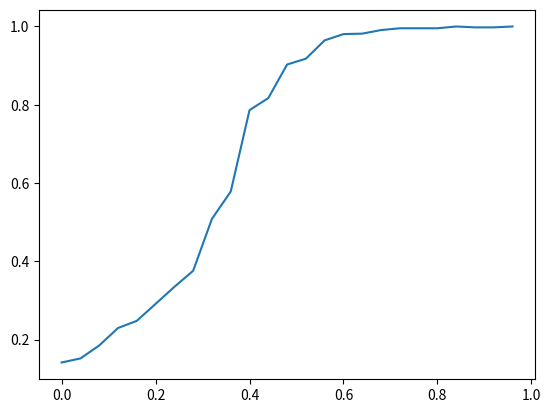

This figure's Python source:
import numpy as np
import matplotlib.pyplot as plt

N = 5
lattice=np.random.choice([1,-1],(N,N))
print(lattice)

# def energy(lattice=lattice,N=N):
#     E=0
#     for i in range(N):
#         for j in range(N):
#             E-=(lattice[i][j]*lattice[i][(j+1)%N])
#             E-=(lattice[i][j]*lattice[i][j-1])
#             E-=(lattice[i][j]*lattice[(i+1)%N][j])
#             E-=(lattice[i][j]*lattice[i-1][j])
#     return E

q=np.random.randint(0,N,2)
print(q)

beta=0.01
J=1

def energychange(i,j,lattice=lattice):
    return np.sum([lattice[i][(j+1)%N],lattice[i][j-1],lattice[(i+1)%N][j],lattice[i-1][j]])

def prob(q):
    ec=energychange(*q)
    return np.exp(beta*J*ec)/(np.exp(beta*J*ec)+np.exp(-beta*J*ec))
print(prob(q))

def swap(q,lattice):
    if prob(q)>np.random.random():
        lattice[q[0]][q[1]]=1
    else:
        lattice[q[0]][q[1]]=-1
    return lattice

def magnetization(lattice=lattice,N=N):
    return abs(sum(sum(lattice))/N**2)

# l=0
# mtab=[]
# for c in range(10000):
#     for i in range(N):
#         for j in range(N):
#             lattice=swap((i,j),lattice)
#             l+=1
#     if c%N**2==0: mtab.append(magnetization(lattice))

# print(lattice)

btab=[]
for beta in np.arange(0,1,0.04):
    print(beta)
    l=0
    mtab=[]
    for c in range(2000):
        for i in range(N):
            for j in range(N):
                lattice=swap((i,j),lattice)
                l+=1
        if c%N**2==0: mtab.append(magnetization(lattice))
    btab.append(np.mean(mtab[10:]))

plt.plot(np.arange(0,1,0.04),btab)
plt.show()